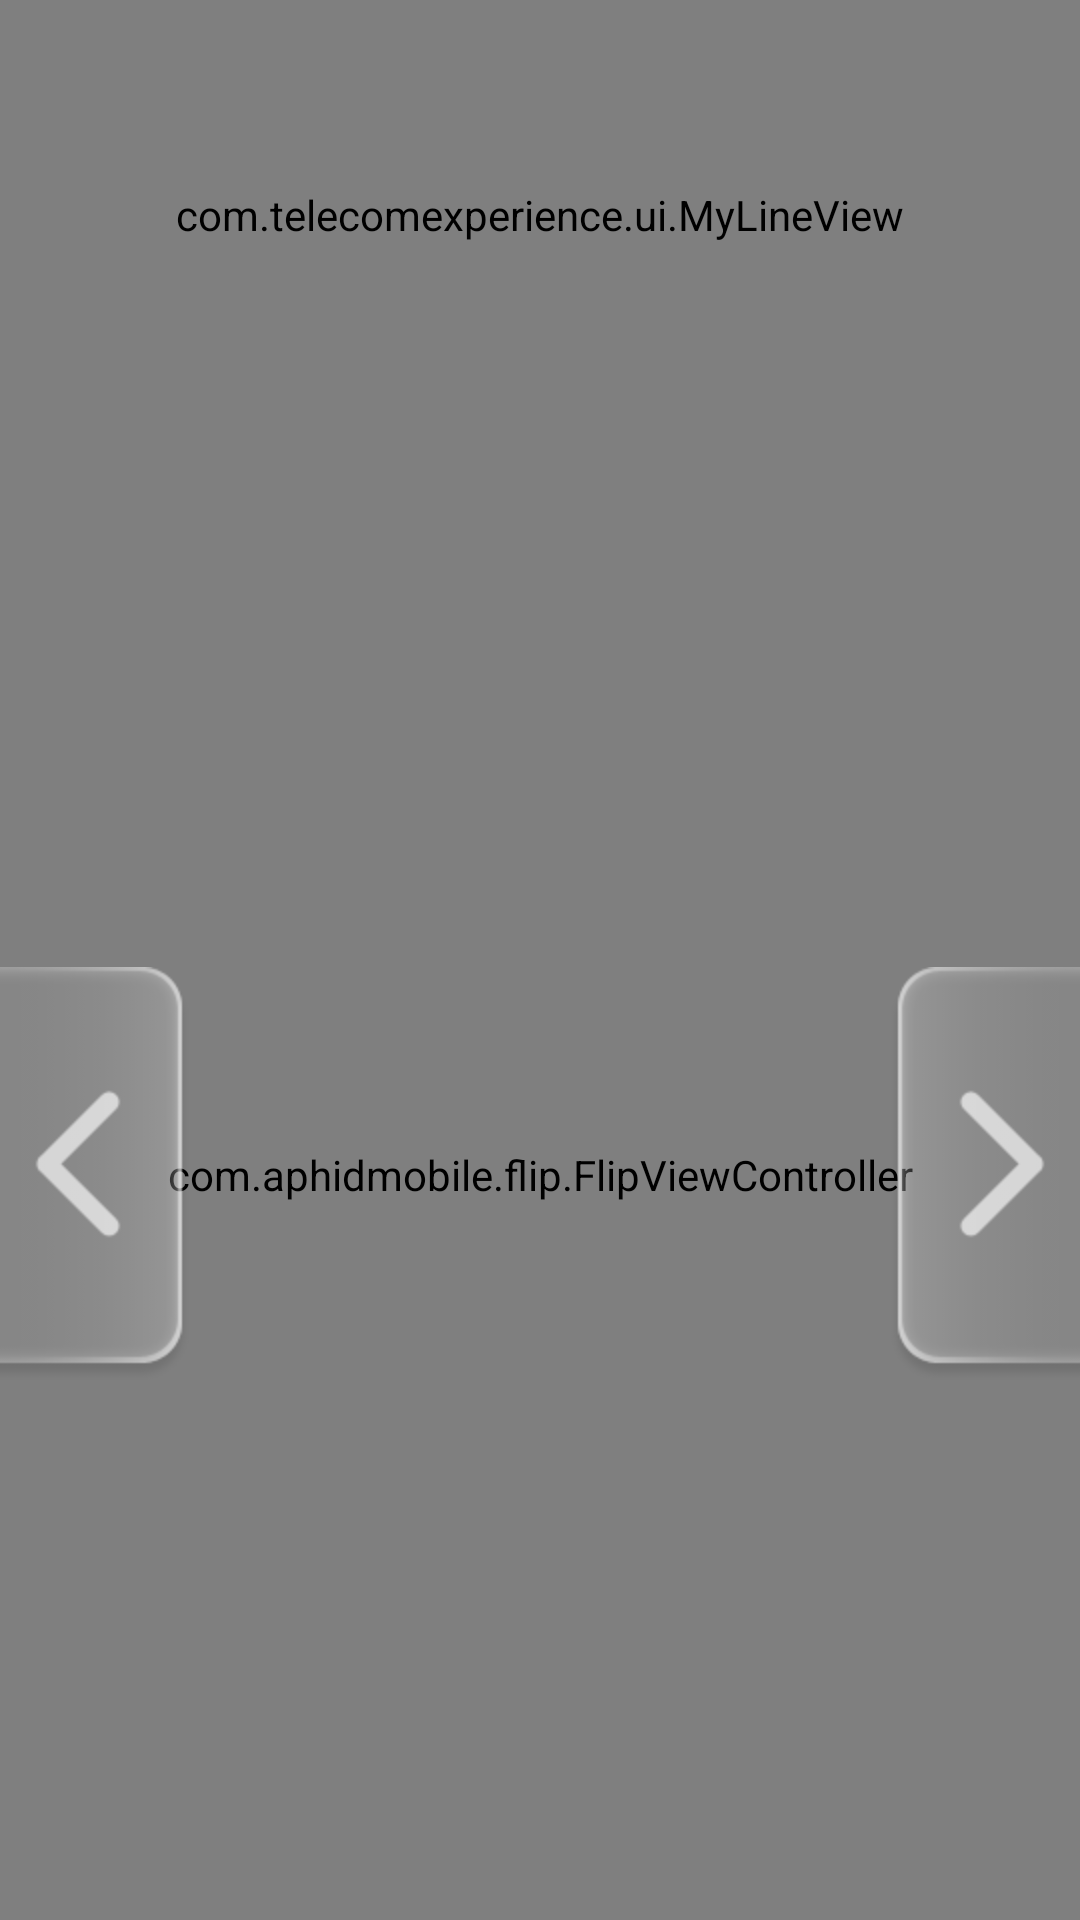

Write the Android layout XML for this screen, with the resource values it uses.
<!-- AndroidManifest.xml: application theme AppTheme -->
<!-- res/layout/appdetail_activity.xml -->
<?xml version="1.0" encoding="utf-8"?>
<LinearLayout xmlns:android="http://schemas.android.com/apk/res/android"
    android:layout_width="match_parent"
    android:layout_height="match_parent"
    android:background="@drawable/activity_bg"
    android:orientation="vertical" >

    <include
        android:id="@+id/header_layout"
        layout="@layout/header_layout" />

    <RelativeLayout
        android:layout_width="fill_parent"
        android:layout_height="fill_parent" >

        <com.aphidmobile.flip.FlipViewController
            android:id="@+id/flip"
            android:layout_width="fill_parent"
            android:layout_height="fill_parent"
            android:background="#00ffffff" />

        <Button
            android:id="@+id/appdetail_btn_left"
            android:layout_width="wrap_content"
            android:layout_height="wrap_content"
            android:layout_alignParentLeft="true"
            android:layout_centerVertical="true"
            android:background="@drawable/btn_left_pre_bg" />

        <Button
            android:id="@+id/appdetail_btn_right"
            android:layout_width="wrap_content"
            android:layout_height="wrap_content"
            android:layout_alignParentRight="true"
            android:layout_centerVertical="true"
            android:background="@drawable/btn_right_next_bg" />
    </RelativeLayout>

</LinearLayout>
<!-- res/layout/header_layout.xml (included above) -->
<?xml version="1.0" encoding="utf-8"?>
<RelativeLayout xmlns:android="http://schemas.android.com/apk/res/android"
    android:id="@+id/header_layout"
    android:layout_width="fill_parent"
    android:layout_height="wrap_content" >

    <LinearLayout
        android:id="@+id/header_layout_left"
        android:layout_width="wrap_content"
        android:layout_height="wrap_content"
        android:layout_alignParentLeft="true"
        android:orientation="horizontal"
        >

        <ImageButton
            android:id="@+id/header_img_wifi"
            android:layout_marginTop="5dip"
            android:layout_width="wrap_content"
            android:layout_height="wrap_content"
            android:layout_marginRight="10dip"
            android:background="@drawable/bt_wifi_bg" />

        <ImageView
            android:layout_marginTop="15dip"
            android:id="@+id/header_img_left_logo"
            android:layout_width="wrap_content"
            android:layout_height="wrap_content"
            android:background="@drawable/header_left_bg" />
    </LinearLayout>

    <Button
        android:id="@+id/text_title"
        style="@style/title_btn"
        android:layout_width="wrap_content"
        android:layout_height="wrap_content"
        android:layout_marginBottom="30dip"
        android:layout_marginLeft="10dip"
        android:layout_below="@+id/header_layout_left"
        android:background="@drawable/title_bg"
        android:text="应用  Software" />

    <LinearLayout
        android:id="@+id/header_layout_center"
        android:layout_width="wrap_content"
        android:layout_height="wrap_content"
        android:layout_toLeftOf="@+id/header_layout_right"
        android:layout_toRightOf="@+id/header_layout_left"
        android:orientation="horizontal"
        android:paddingBottom="10dip"
        android:paddingTop="10dip" >

        <RelativeLayout
            android:id="@+id/header_layout_home"
            android:layout_width="wrap_content"
            android:layout_height="wrap_content"
            android:layout_weight="1"
            android:layout_marginRight="10dip" >

            <Button
                android:id="@+id/btn_item_one"
                style="@style/header_title_btn"
                android:layout_width="wrap_content"
                android:layout_height="wrap_content"
                android:layout_centerInParent="true"
                android:layout_margin="3dip"
                android:drawableTop="@drawable/bt_home_bg"
                android:gravity="center_horizontal"
                android:text="主页 Home" />
        </RelativeLayout>

        <RelativeLayout
            android:layout_width="wrap_content"
             android:layout_weight="1"
            android:layout_height="wrap_content"
            android:layout_marginRight="10dip" >

            <Button
                android:id="@+id/btn_item_two"
                style="@style/header_title_btn"
                android:layout_width="wrap_content"
                android:layout_height="wrap_content"
                android:layout_centerInParent="true"
                android:layout_margin="3dip"
                android:drawableTop="@drawable/bt_app_bg"
                android:gravity="center_horizontal"
                android:text="应用 Software" />
        </RelativeLayout>

        <RelativeLayout
             android:layout_weight="1"
            android:layout_width="wrap_content"
            android:layout_height="wrap_content"
            android:layout_marginRight="10dip" >

            <Button
                android:id="@+id/btn_item_three"
                style="@style/header_title_btn"
                android:layout_width="wrap_content"
                android:layout_height="wrap_content"
                android:layout_centerInParent="true"
                android:layout_margin="3dip"
                android:drawableTop="@drawable/bt_game_bg"
                android:gravity="center_horizontal"
                android:text="游戏 Game" />
        </RelativeLayout>

        <RelativeLayout
            android:id="@+id/header_layout_search"
            android:layout_width="wrap_content"
             android:layout_weight="1"
            android:layout_height="wrap_content" >

            <Button
                android:id="@+id/btn_item_four"
                style="@style/header_title_btn"
                android:layout_width="wrap_content"
                android:layout_height="wrap_content"
                android:layout_centerInParent="true"
                android:layout_margin="3dip"
                android:drawableTop="@drawable/bt_search_bg"
                android:gravity="center_horizontal"
                android:text="搜索 Search" />
        </RelativeLayout>
    </LinearLayout>

    <LinearLayout
        android:id="@+id/header_layout_right"
        android:layout_width="wrap_content"
        android:layout_height="wrap_content"
        android:layout_alignParentRight="true"
        android:paddingTop="10dip" >

        <ImageView
            android:layout_width="wrap_content"
            android:layout_height="wrap_content"
            android:layout_marginRight="5dip"
            android:background="@drawable/header_right_bg" />
    </LinearLayout>

    <com.telecomexperience.ui.MyLineView
        android:id="@+id/header_view_bg"
        android:layout_width="fill_parent"
        android:layout_height="wrap_content"
        android:layout_alignBottom="@+id/header_layout_center"
        android:layout_alignParentTop="true" />

</RelativeLayout>
<!-- resources referenced by this layout -->
<resources>
  <!-- drawable bt_app_bg (drawable-hdpi) -->
  ﻿<?xml version="1.0" encoding="utf-8"?>
  <selector xmlns:android="http://schemas.android.com/apk/res/android">
  	<item android:state_focused="true" android:state_pressed="true"
  		android:drawable="@drawable/bt_app_over" />
  	<item android:state_focused="false" android:state_pressed="true"
  		android:drawable="@drawable/bt_app_over" />
  	<item android:state_focused="true" android:drawable="@drawable/bt_app_over" />
  	<item android:state_focused="false" android:drawable="@drawable/bt_app_normal" />
  </selector>
  <!-- drawable bt_game_bg (drawable-hdpi) -->
  ﻿<?xml version="1.0" encoding="utf-8"?>
  <selector xmlns:android="http://schemas.android.com/apk/res/android">
  	<item android:state_focused="true" android:state_pressed="true"
  		android:drawable="@drawable/bt_game_over" />
  	<item android:state_focused="false" android:state_pressed="true"
  		android:drawable="@drawable/bt_game_over" />
  	<item android:state_focused="true" android:drawable="@drawable/bt_game_over" />
  	<item android:state_focused="false" android:drawable="@drawable/bt_game_normal" />
  </selector>
  <!-- drawable bt_home_bg (drawable-hdpi) -->
  ﻿<?xml version="1.0" encoding="utf-8"?>
  <selector xmlns:android="http://schemas.android.com/apk/res/android">
  	<item android:state_focused="true" android:state_pressed="true"
  		android:drawable="@drawable/bt_home_over" />
  	<item android:state_focused="false" android:state_pressed="true"
  		android:drawable="@drawable/bt_home_over" />
  	<item android:state_focused="true" android:drawable="@drawable/bt_home_over" />
  	<item android:state_focused="false" android:drawable="@drawable/bt_home_normal" />
  </selector>
  <!-- drawable bt_search_bg (drawable-hdpi) -->
  ﻿<?xml version="1.0" encoding="utf-8"?>
  <selector xmlns:android="http://schemas.android.com/apk/res/android">
  	<item android:state_focused="true" android:state_pressed="true"
  		android:drawable="@drawable/bt_search_over" />
  	<item android:state_focused="false" android:state_pressed="true"
  		android:drawable="@drawable/bt_search_over" />
  	<item android:state_focused="true" android:drawable="@drawable/bt_search_over" />
  	<item android:state_focused="false" android:drawable="@drawable/bt_search_normal" />
  </selector>
  <!-- drawable bt_wifi_bg (drawable-hdpi) -->
  ﻿<?xml version="1.0" encoding="utf-8"?>
  <selector xmlns:android="http://schemas.android.com/apk/res/android">
  	<item android:state_focused="true" android:state_pressed="true"
  		android:drawable="@drawable/bt_wifi_over" />
  	<item android:state_focused="false" android:state_pressed="true"
  		android:drawable="@drawable/bt_wifi_over" />
  	<item android:state_focused="true" android:drawable="@drawable/bt_wifi_over" />
  	<item android:state_focused="false" android:drawable="@drawable/bt_wifi_normal" />
  </selector>
  <!-- drawable btn_left_pre_bg (drawable-hdpi) -->
  ﻿<?xml version="1.0" encoding="utf-8"?>
  <selector xmlns:android="http://schemas.android.com/apk/res/android">
  	<item android:state_focused="true" android:state_pressed="true"
  		android:drawable="@drawable/btn_left_pre_over" />
  	<item android:state_focused="false" android:state_pressed="true"
  		android:drawable="@drawable/btn_left_pre_over" />
  	<item android:state_focused="true" android:drawable="@drawable/btn_left_pre_over" />
  	<item android:state_focused="false" android:drawable="@drawable/btn_left_pre_normal" />
  </selector>
  <style name="header_title_btn">
          <item name="android:background">@null</item>
          <item name="android:textSize">18sp</item>
          <item name="android:textColor">@color/title_text_color</item>
      </style>
  <style name="title_btn">
          <item name="android:background">@null</item>
          <item name="android:textSize">24sp</item>
          <item name="android:textColor">@color/title_text_color</item>
      </style>
  <style name="AppTheme" parent="AppBaseTheme">
          
      </style>
  <style name="AppBaseTheme" parent="android:Theme.NoTitleBar">
          
      </style>
</resources>
